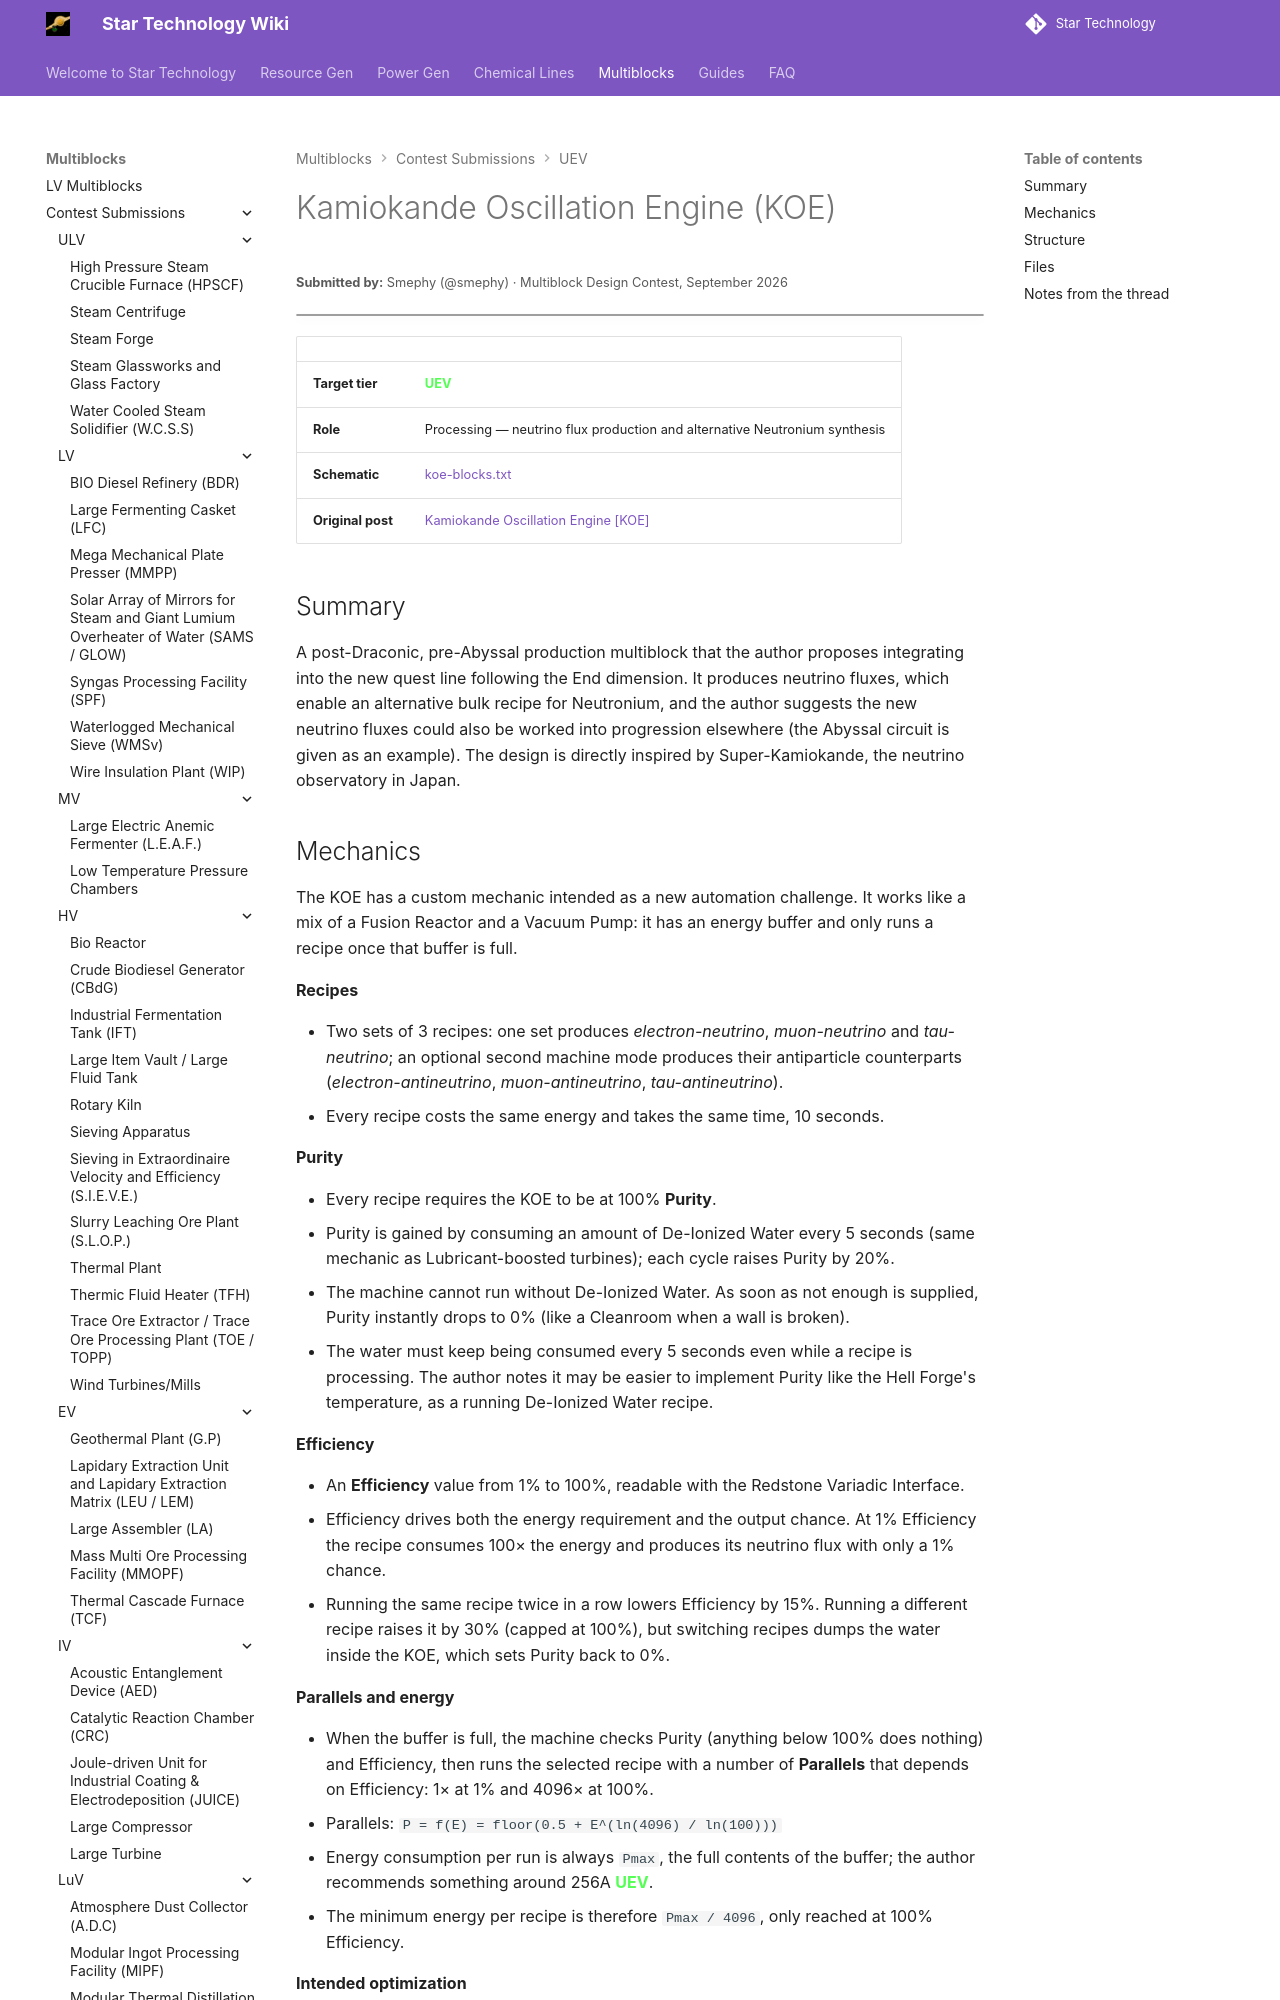

repository: StarT-Dev-Team/StarT-Wiki · page: Multiblocks/Contest/kamiokande-oscillation-engine/index.html · generator: mkdocs

---
title: Kamiokande Oscillation Engine
author: Smephy
---

# Kamiokande Oscillation Engine (KOE)
<small>**Submitted by:** Smephy (@smephy) · Multiblock Design Contest, September 2026</small>

!!! quote ""

| | |
|---|---|
| **Target tier** | <UEV>UEV</UEV> |
| **Role** | Processing — neutrino flux production and alternative Neutronium synthesis |
| **Schematic** | [koe-blocks.txt](Contest_img/kamiokande-oscillation-engine/koe-blocks.txt) |
| **Original post** | [Kamiokande Oscillation Engine [KOE]](https://discord.com/channels/1177211394039484477/1554531969075904532) |

## Summary

A post-Draconic, pre-Abyssal production multiblock that the author proposes integrating into the new quest line following the End dimension. It produces neutrino fluxes, which enable an alternative bulk recipe for Neutronium, and the author suggests the new neutrino fluxes could also be worked into progression elsewhere (the Abyssal circuit is given as an example). The design is directly inspired by Super-Kamiokande, the neutrino observatory in Japan.
